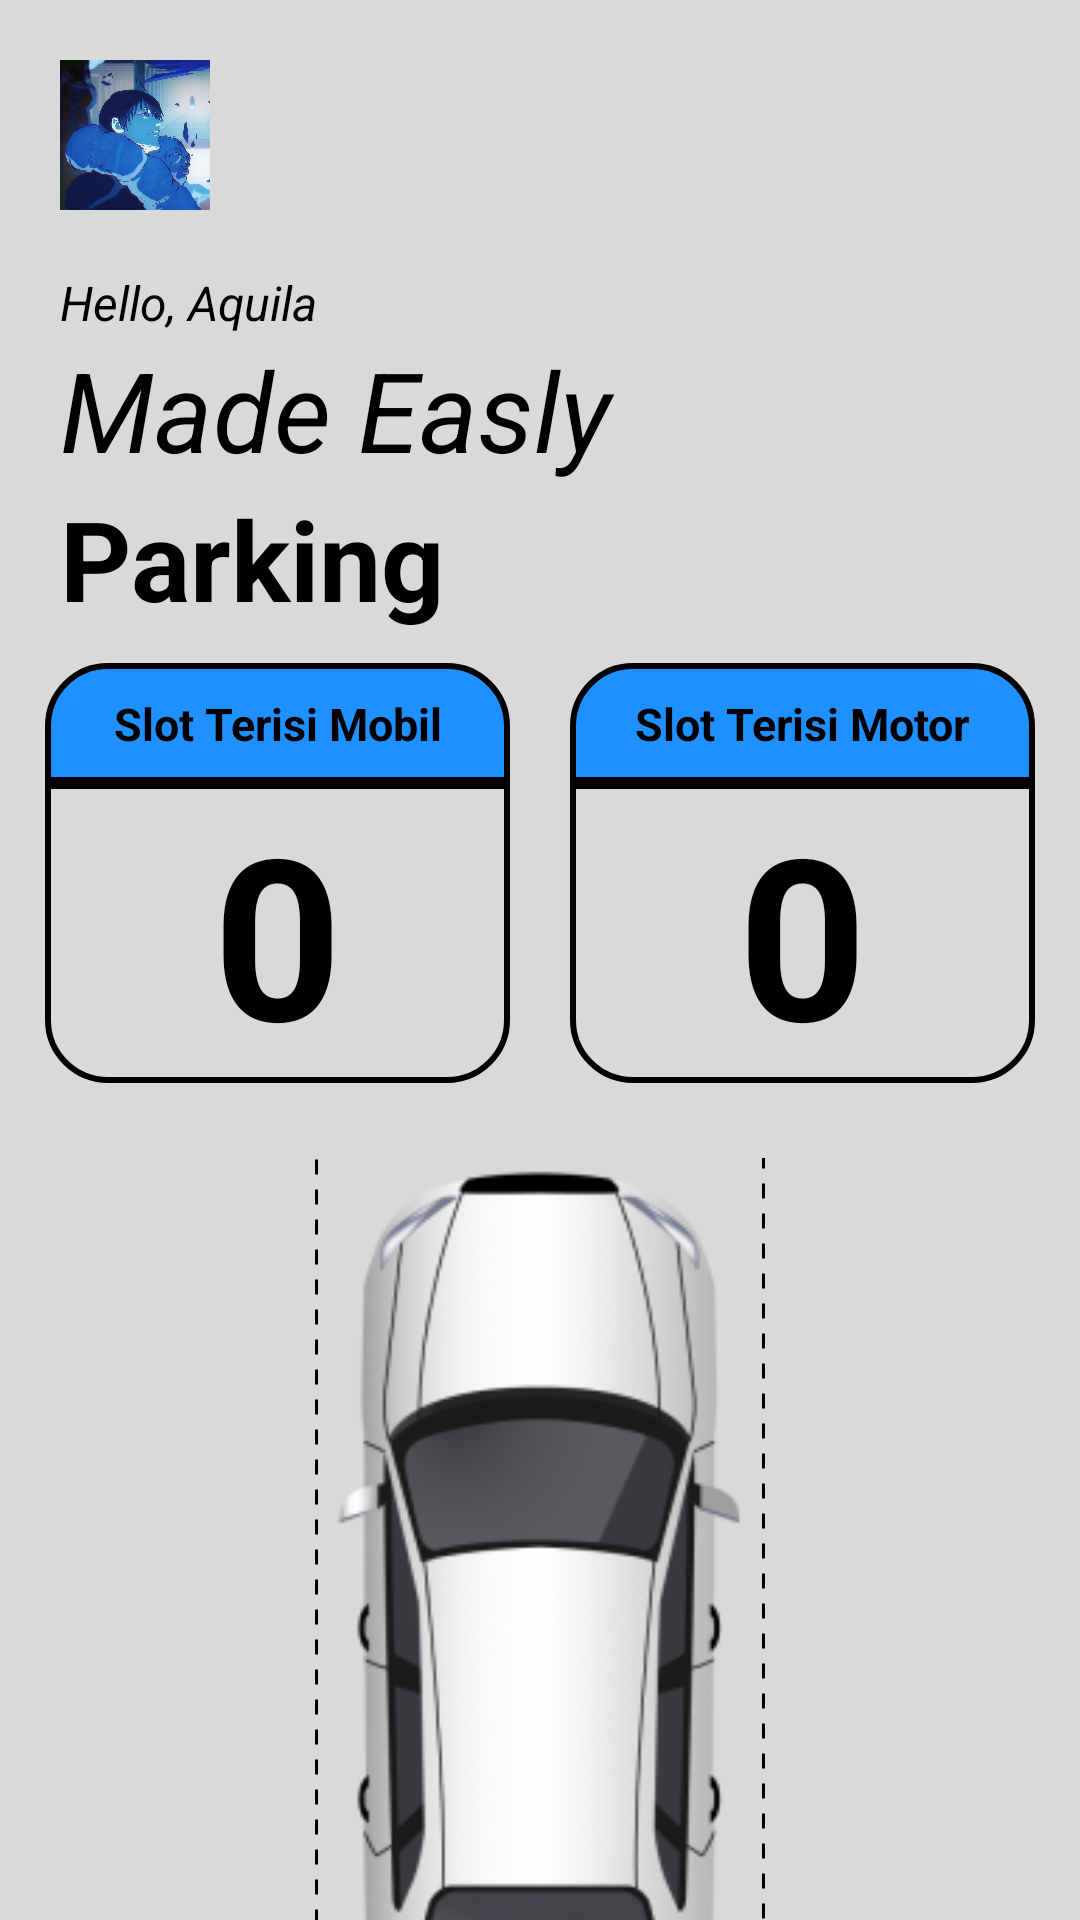

Reconstruct the res/layout file that produces this screen, plus the resources it refers to.
<!-- AndroidManifest.xml: application theme Theme.Parkiran -->
<!-- res/layout/fragment_home.xml -->
<?xml version="1.0" encoding="utf-8"?>
<FrameLayout xmlns:android="http://schemas.android.com/apk/res/android"
    xmlns:tools="http://schemas.android.com/tools"
    android:layout_width="match_parent"
    android:layout_height="match_parent"
    xmlns:app="http://schemas.android.com/apk/res-auto"
    android:background="#D9D9D9"
    tools:context=".home">

    <LinearLayout
        android:layout_width="match_parent"
        android:layout_height="match_parent"
        android:orientation="vertical">

        <androidx.constraintlayout.widget.ConstraintLayout
            android:layout_width="match_parent"
            android:layout_height="wrap_content"
            android:orientation="horizontal">


            <ImageView
                android:id="@+id/profile"
                android:layout_width="50dp"
                android:layout_height="50dp"
                android:layout_margin="20dp"
                android:src="@drawable/toji"
                app:layout_constraintStart_toStartOf="parent"
                app:layout_constraintTop_toTopOf="parent"
                app:layout_constraintBottom_toBottomOf="parent"/>


            
            <ImageView
                android:id="@+id/imageViewNavigate"
                android:layout_width="50dp"
                android:layout_height="50dp"
                android:layout_margin="20dp"
                android:src="@drawable/bmkg"
                app:layout_constraintEnd_toEndOf="parent"
                app:layout_constraintTop_toTopOf="parent"
                app:layout_constraintBottom_toBottomOf="parent"/>


        </androidx.constraintlayout.widget.ConstraintLayout>

        <TextView
            android:layout_width="match_parent"
            android:layout_height="wrap_content"
            android:layout_marginHorizontal="20dp"
            android:text="Hello, Aquila"
            android:textColor="@color/black"
            android:textSize="16dp"
            android:textStyle="italic" />

        <TextView
            android:layout_width="match_parent"
            android:layout_height="wrap_content"
            android:layout_marginHorizontal="20dp"
            android:text="Made Easly"
            android:textColor="@color/black"
            android:textSize="37dp"
            android:textStyle="italic" />

        <TextView
            android:layout_width="match_parent"
            android:layout_height="wrap_content"
            android:layout_marginHorizontal="20dp"
            android:text="Parking"
            android:textColor="@color/black"
            android:textSize="37dp"
            android:textStyle="bold" />


        <LinearLayout
            android:layout_width="match_parent"
            android:layout_height="wrap_content"
            android:layout_marginTop="10dp"
            android:gravity="center"
            android:orientation="horizontal">

            <LinearLayout
                android:layout_width="155dp"
                android:layout_height="wrap_content"
                android:layout_marginHorizontal="10dp"
                android:orientation="vertical">

                <TextView
                    android:layout_width="match_parent"
                    android:layout_height="40dp"
                    android:background="@drawable/atastabel"
                    android:padding="10dp"
                    android:text="Slot Terisi Mobil"
                    android:textAlignment="center"
                    android:textColor="@color/black"
                    android:textSize="15sp"
                    android:textStyle="bold" />

                <TextView
                    android:id="@+id/mobil_isi"
                    android:layout_width="match_parent"
                    android:layout_height="100dp"
                    android:background="@drawable/tabel"
                    android:gravity="center"
                    android:text="0"
                    android:textColor="@color/black"
                    android:textSize="75dp"
                    android:textStyle="bold" />

            </LinearLayout>

            <LinearLayout
                android:layout_width="155dp"
                android:layout_height="wrap_content"
                android:layout_marginHorizontal="10dp"
                android:orientation="vertical">

                <TextView
                    android:layout_width="match_parent"
                    android:layout_height="40dp"
                    android:background="@drawable/atastabel"
                    android:padding="10dp"
                    android:text="Slot Terisi Motor"
                    android:textAlignment="center"
                    android:textColor="@color/black"
                    android:textSize="15sp"
                    android:textStyle="bold" />

                <TextView
                    android:id="@+id/motor_isi"
                    android:layout_width="match_parent"
                    android:layout_height="100dp"
                    android:background="@drawable/tabel"
                    android:gravity="center"
                    android:text="0"
                    android:textColor="@color/black"
                    android:textSize="75dp"
                    android:textStyle="bold" />

            </LinearLayout>

        </LinearLayout>

        <ImageView
            android:layout_width="150dp"
            android:layout_height="300dp"
            android:layout_gravity="center"
            android:layout_marginTop="25dp"
            android:background="@drawable/garis2"
            android:src="@drawable/car" />

    </LinearLayout>


</FrameLayout>
<!-- resources referenced by this layout -->
<resources>
  <color name="black">#FF000000</color>
  <!-- drawable atastabel (drawable) -->
  <?xml version="1.0" encoding="utf-8"?>
  <shape android:shape="rectangle" xmlns:android="http://schemas.android.com/apk/res/android">
      <solid android:color="#1E90FF"/>
      <stroke android:color="@color/black"
          android:width="2dp" />
      <corners
          android:topLeftRadius="20dp"
          android:topRightRadius="20dp"/>
  
  </shape>
  <!-- drawable car: png bitmap (drawable, 36804 bytes) -->
  <!-- drawable garis2 (drawable) -->
  <?xml version="1.0" encoding="utf-8"?>
  <layer-list xmlns:android="http://schemas.android.com/apk/res/android">
      <item android:top="-3dp" android:bottom="-3dp">
          <shape android:shape="rectangle">
              <solid android:color="@android:color/transparent" />
              <stroke
                  android:color="@color/black"
                  android:dashWidth="5dp"
                  android:dashGap="5dp"
                  android:width="1dp"/>
          </shape>
      </item>
  </layer-list>
  <!-- drawable tabel (drawable) -->
  <?xml version="1.0" encoding="utf-8"?>
  <shape android:shape="rectangle" xmlns:android="http://schemas.android.com/apk/res/android">
  
      <stroke android:color="@color/black"
          android:width="2dp" />
      <corners
          android:bottomLeftRadius="20dp"
          android:bottomRightRadius="20dp"/>
  
  </shape>
  <!-- drawable toji: jpg bitmap (drawable, 37249 bytes) -->
  <style name="Theme.Parkiran" parent="Base.Theme.Parkiran" />
  <style name="Base.Theme.Parkiran" parent="Theme.Material3.DayNight.NoActionBar">
          
          
      </style>
</resources>
